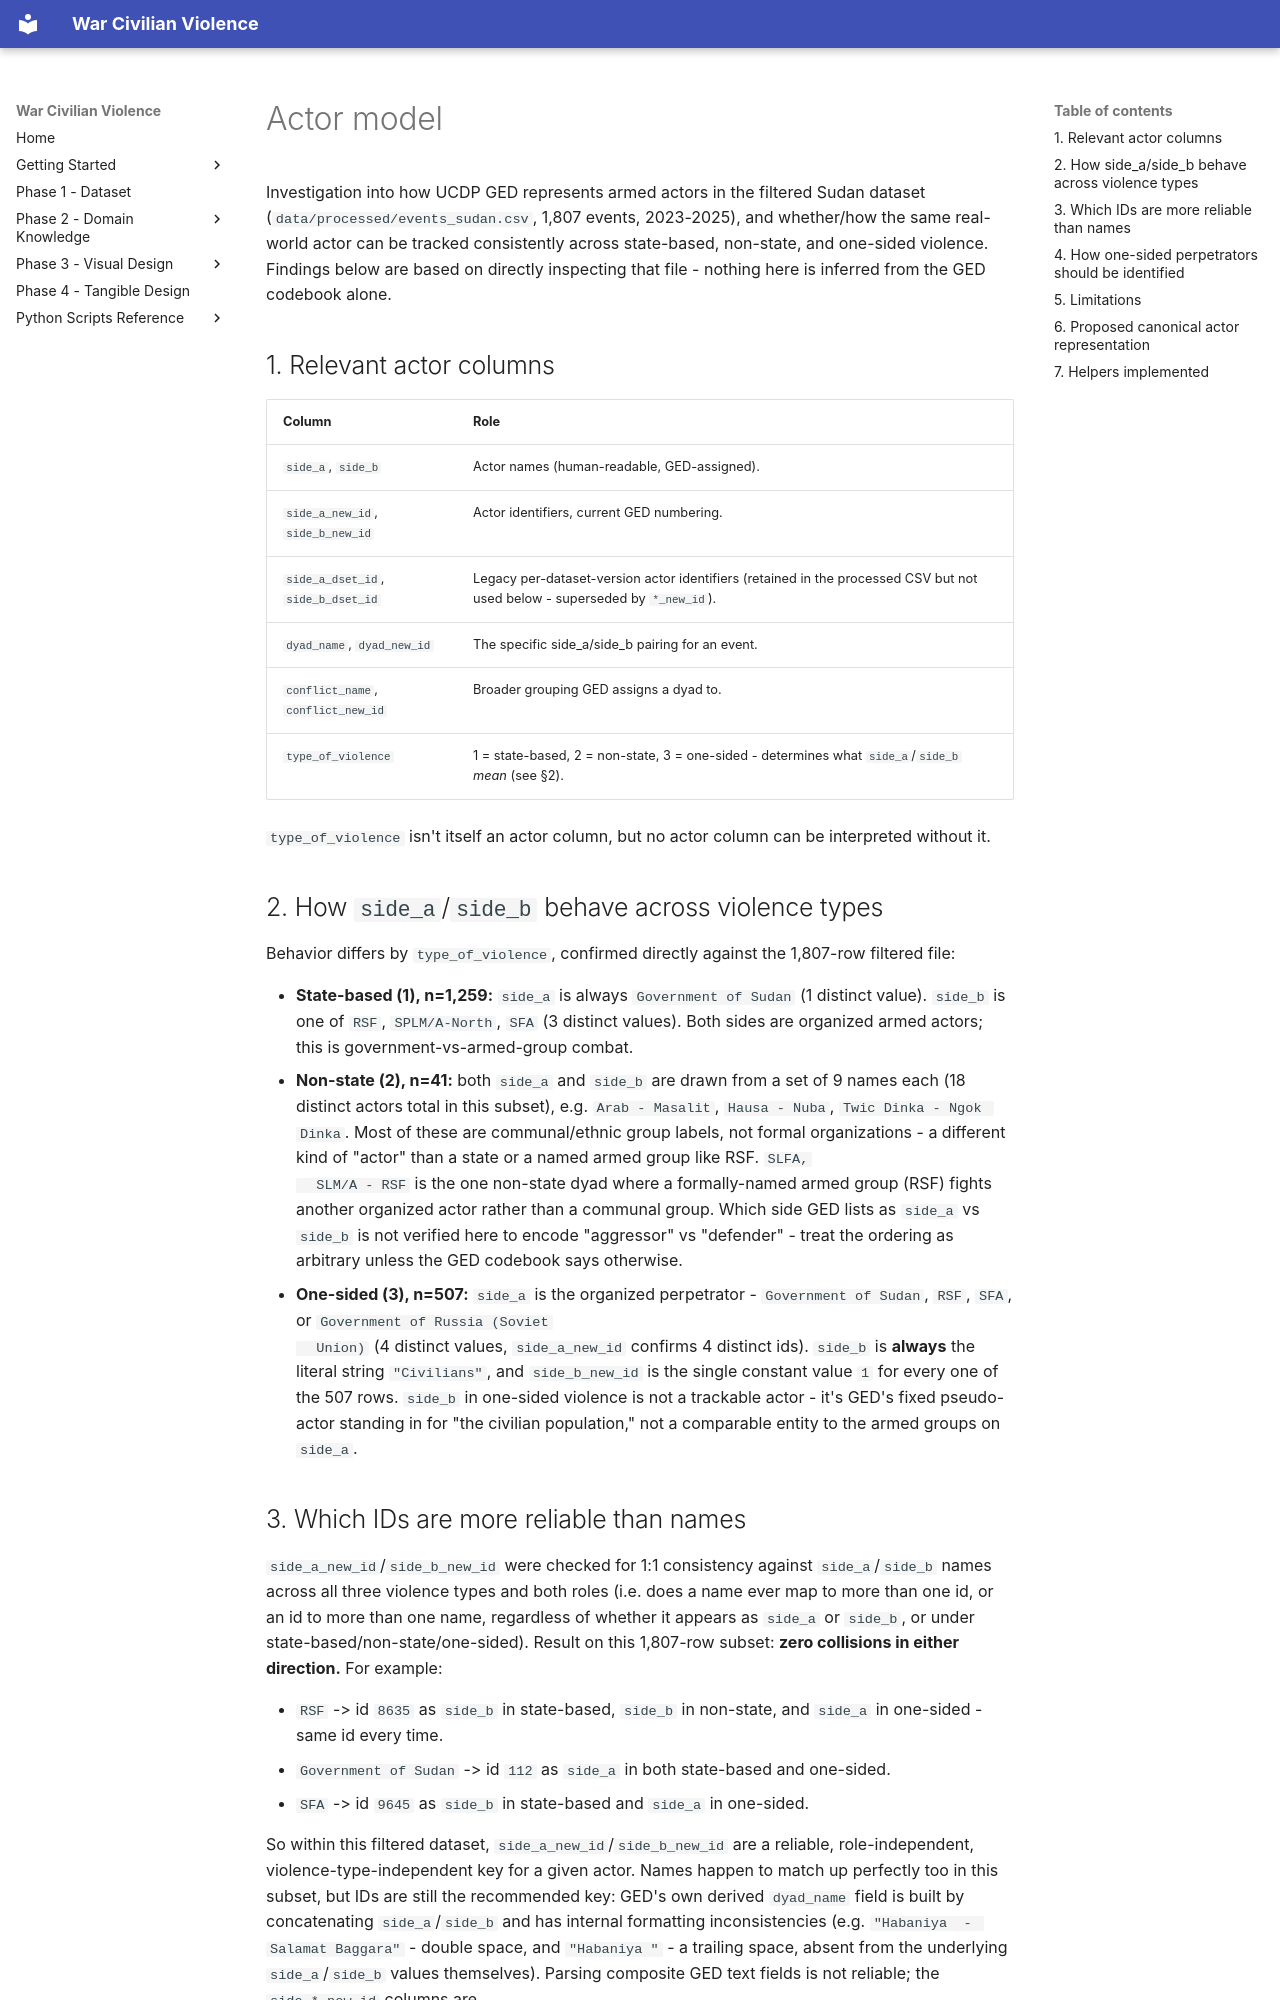

repository: PayThePizzo/war-civilian-violence · page: technical/actor_model/index.html · generator: mkdocs

# Actor model

Investigation into how UCDP GED represents armed actors in the filtered
Sudan dataset (`data/processed/events_sudan.csv`, 1,807 events, 2023-2025),
and whether/how the same real-world actor can be tracked consistently
across state-based, non-state, and one-sided violence. Findings below are
based on directly inspecting that file - nothing here is inferred from the
GED codebook alone.

## 1. Relevant actor columns

| Column | Role |
|---|---|
| `side_a`, `side_b` | Actor names (human-readable, GED-assigned). |
| `side_a_new_id`, `side_b_new_id` | Actor identifiers, current GED numbering. |
| `side_a_dset_id`, `side_b_dset_id` | Legacy per-dataset-version actor identifiers (retained in the processed CSV but not used below - superseded by `*_new_id`). |
| `dyad_name`, `dyad_new_id` | The specific side_a/side_b pairing for an event. |
| `conflict_name`, `conflict_new_id` | Broader grouping GED assigns a dyad to. |
| `type_of_violence` | 1 = state-based, 2 = non-state, 3 = one-sided - determines what `side_a`/`side_b` *mean* (see §2). |

`type_of_violence` isn't itself an actor column, but no actor column can be
interpreted without it.

## 2. How `side_a`/`side_b` behave across violence types

Behavior differs by `type_of_violence`, confirmed directly against the
1,807-row filtered file:

- **State-based (1), n=1,259:** `side_a` is always `Government of Sudan`
  (1 distinct value). `side_b` is one of `RSF`, `SPLM/A-North`, `SFA` (3
  distinct values). Both sides are organized armed actors; this is
  government-vs-armed-group combat.
- **Non-state (2), n=41:** both `side_a` and `side_b` are drawn from a set
  of 9 names each (18 distinct actors total in this subset), e.g.
  `Arab - Masalit`, `Hausa - Nuba`, `Twic Dinka - Ngok Dinka`. Most of these
  are communal/ethnic group labels, not formal organizations - a different
  kind of "actor" than a state or a named armed group like RSF. `SLFA,
  SLM/A - RSF` is the one non-state dyad where a formally-named armed group
  (RSF) fights another organized actor rather than a communal group. Which
  side GED lists as `side_a` vs `side_b` is not verified here to encode
  "aggressor" vs "defender" - treat the ordering as arbitrary unless the
  GED codebook says otherwise.
- **One-sided (3), n=507:** `side_a` is the organized perpetrator -
  `Government of Sudan`, `RSF`, `SFA`, or `Government of Russia (Soviet
  Union)` (4 distinct values, `side_a_new_id` confirms 4 distinct ids).
  `side_b` is **always** the literal string `"Civilians"`, and
  `side_b_new_id` is the single constant value `1` for every one of the 507
  rows. `side_b` in one-sided violence is not a trackable actor - it's
  GED's fixed pseudo-actor standing in for "the civilian population," not
  a comparable entity to the armed groups on `side_a`.
